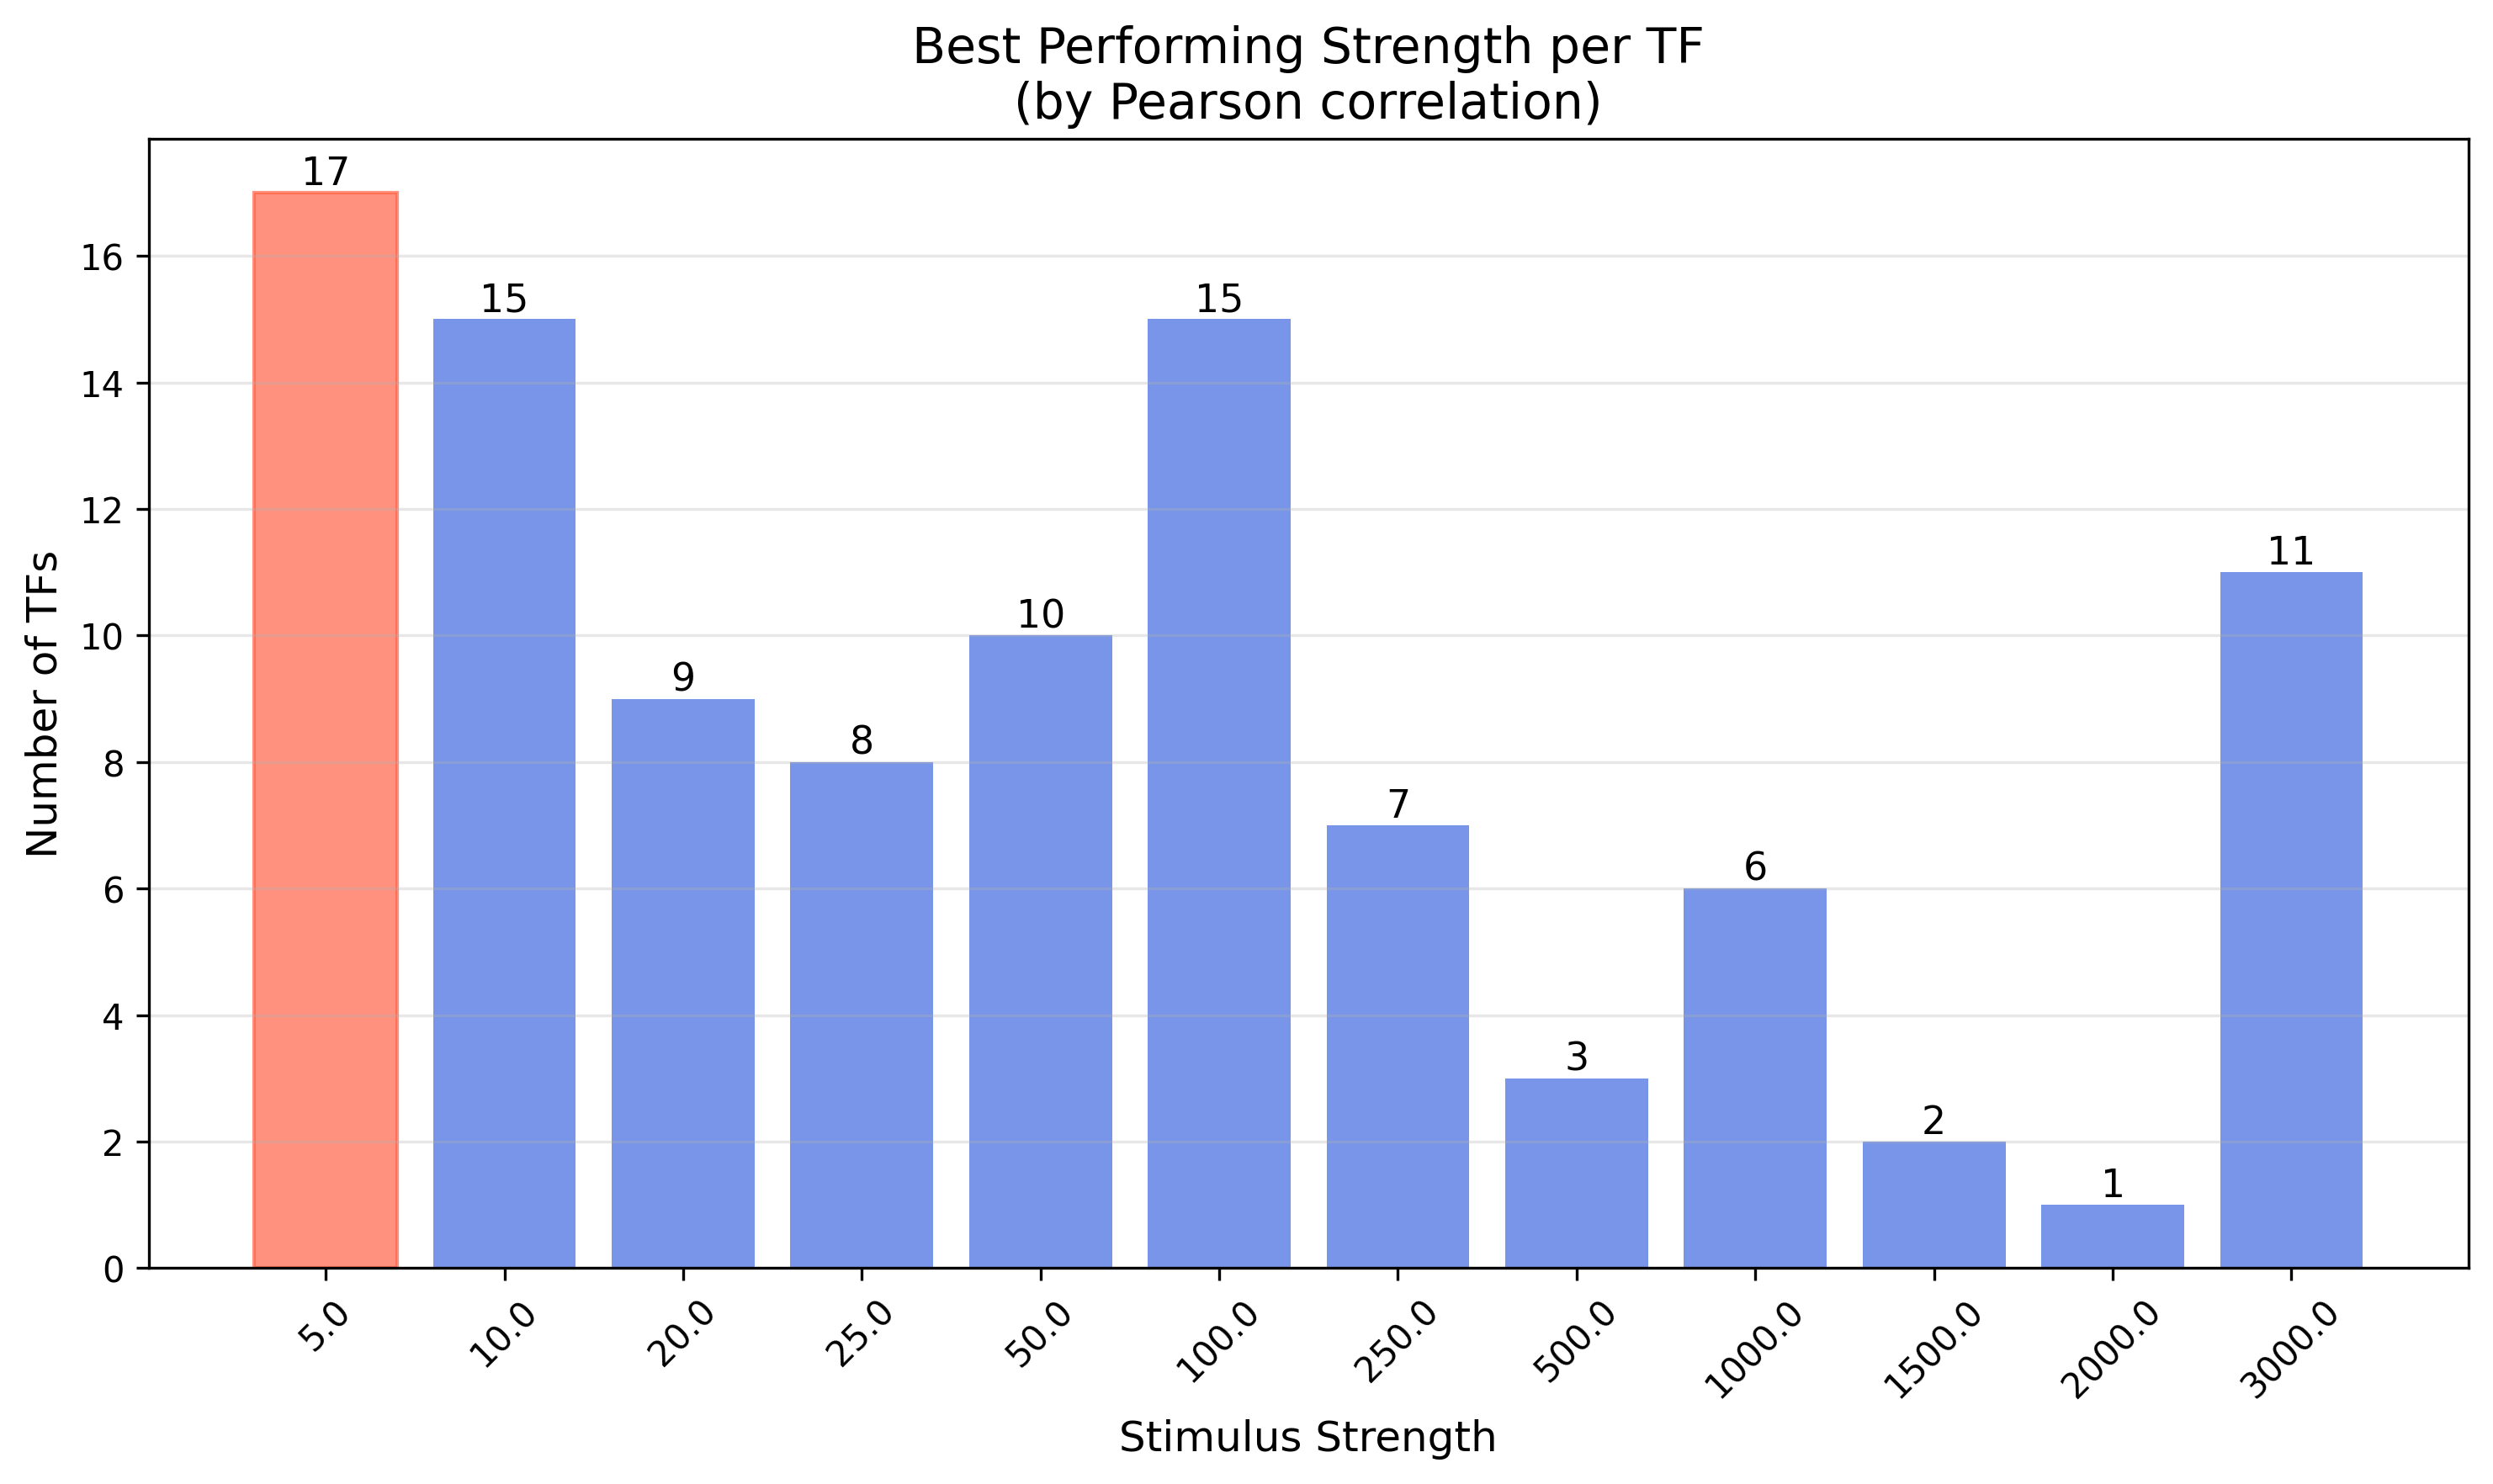

The table this chart was drawn from, first rows:
TF, best_strength
O00327, 100.0
O00716, 50.0
O14593, 20.0
O43524, 10.0
O75030, 3000
P01100, 100.0
P01106, 1000
P03372, 250.0
P04150, 20.0
P04637, 3000
P05412, 50.0
P05549, 25.0
P06401, 10.0
P08047, 100.0
P08651, 2000
P10070, 5.0
P10242, 10.0
P10275, 5.0
P10276, 50.0
P10914, 10.0
P11308, 3000
P11473, 10.0
P11831, 500.0
P14859, 5.0
P14921, 100.0
P15036, 10.0
P15336, 25.0
P15407, 250.0
P15923, 100.0
P15976, 100.0
P16220, 20.0
P17535, 10.0
P17542, 20.0
P17676, 20.0
P17947, 10.0
P18146, 1500
P18846, 3000
P18848, 5.0
P18850, 3000
P19419, 3000
P19544, 50.0
P19793, 250.0
P19838, 250.0
P20823, 5.0
P22415, 100.0
P23511, 20.0
P23769, 5.0
P23771, 20.0
P24468, 20.0
P25490, 100.0
P26367, 5.0
P36956, 5.0
P37231, 500.0
P37275, 3000
P40763, 50.0
P41235, 25.0
P42224, 10.0
P42226, 10.0
P42229, 3000
P48382, 100.0
... 44 more rows
